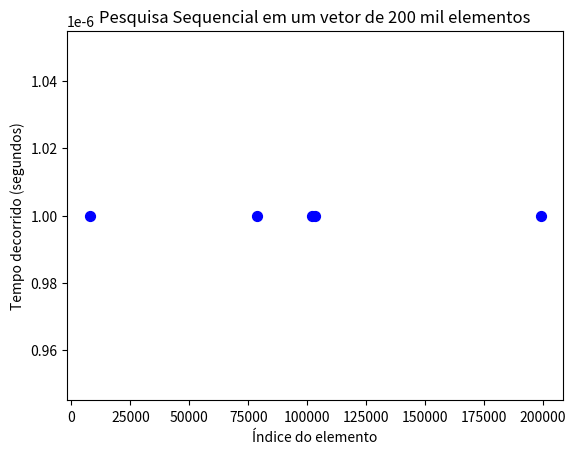

Source code (Python):
import matplotlib.pyplot as plt
import matplotlib.ticker as ticker

x = [103464, 7776, 102029, 78686, 198999]
y = [0.000001, 0.000001, 0.000001, 0.000001, 0.000001]

fig, ax = plt.subplots()
ax.scatter(x, y, color='blue', s=50)

ax.set_title("Pesquisa Sequencial em um vetor de 200 mil elementos")
ax.set_xlabel("Índice do elemento")
ax.set_ylabel("Tempo decorrido (segundos)")
ax.xaxis.set_major_locator(ticker.MaxNLocator(integer=True))

plt.savefig("grafico_dispersao_200.png", dpi=300, bbox_inches="tight")
